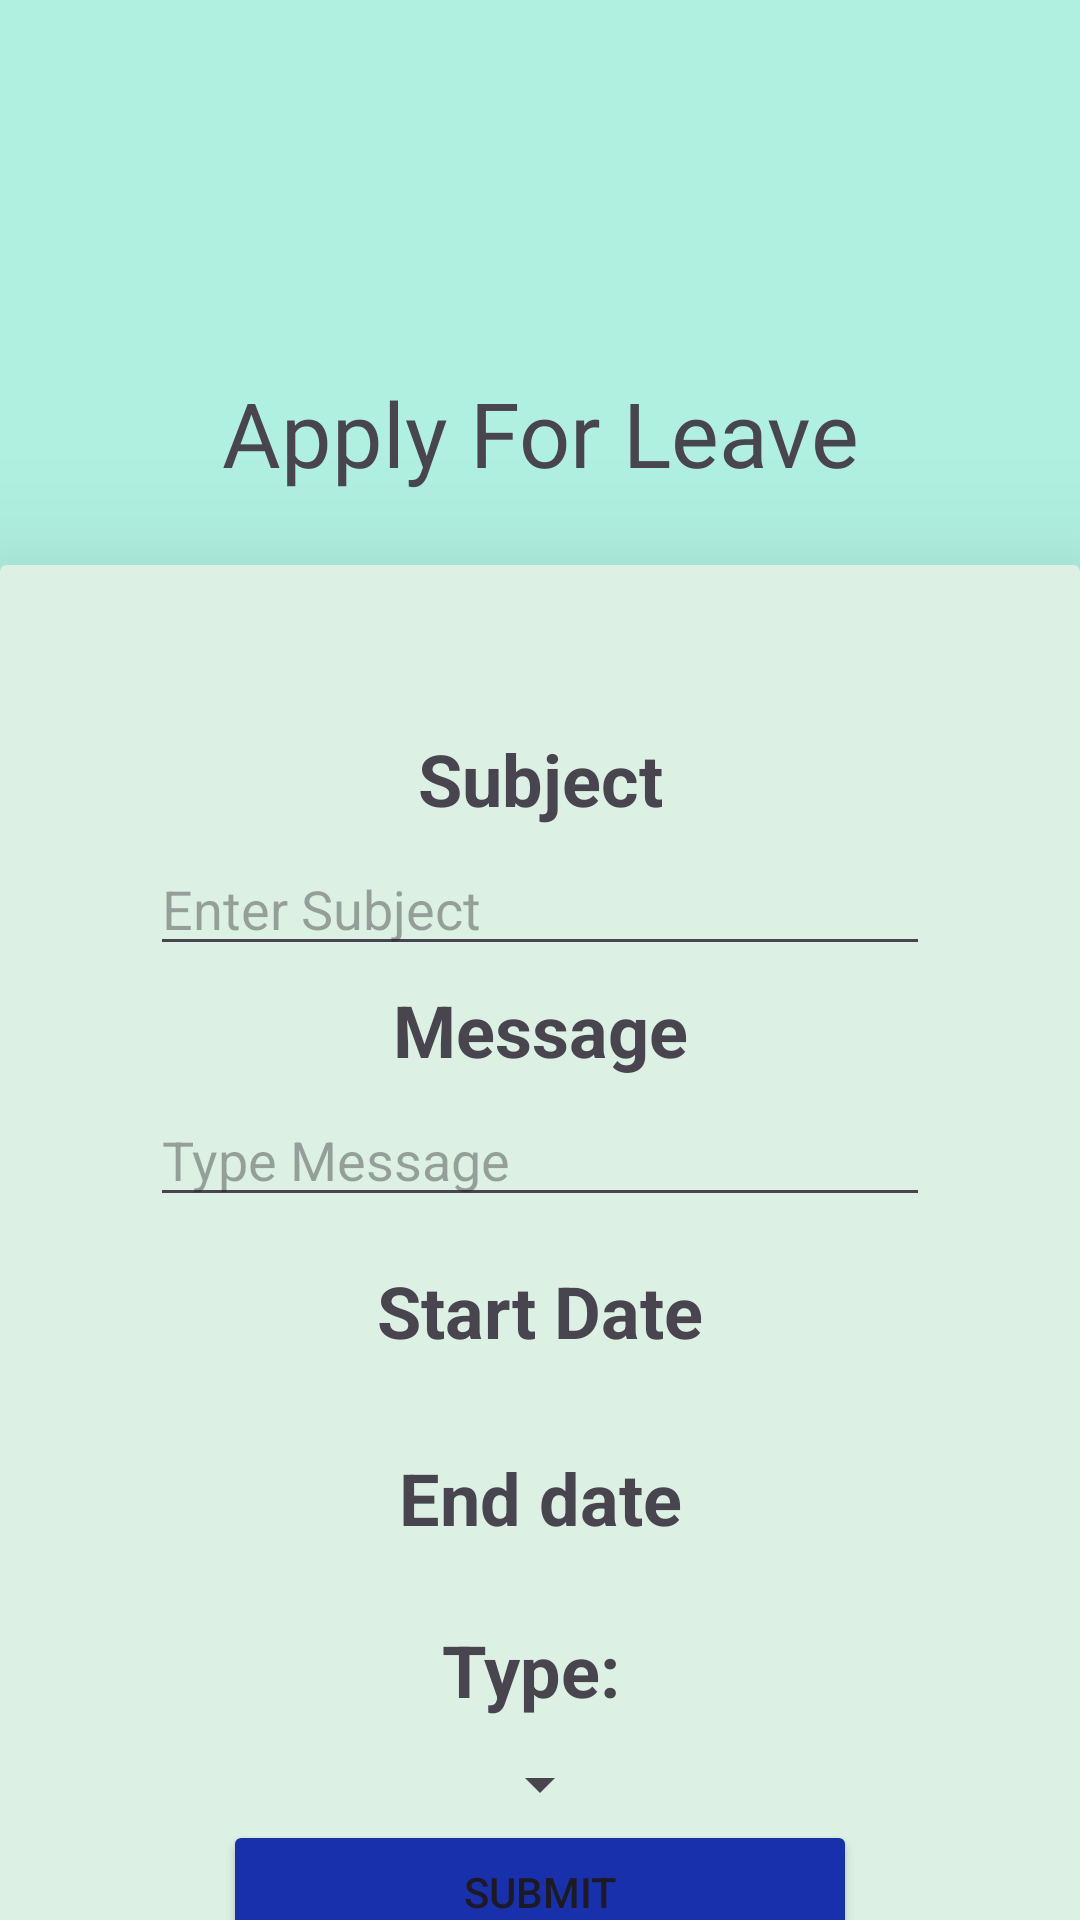

Reconstruct the res/layout file that produces this screen, plus the resources it refers to.
<!-- AndroidManifest.xml: application theme Theme.WorkFusion -->
<!-- res/layout/fragment_apply_leave.xml -->
<?xml version="1.0" encoding="utf-8"?>
<FrameLayout xmlns:android="http://schemas.android.com/apk/res/android"
    xmlns:app="http://schemas.android.com/apk/res-auto"
    xmlns:tools="http://schemas.android.com/tools"
    android:layout_width="match_parent"
    android:layout_height="match_parent"
    android:background="#FFFFFF"
    android:elevation="30dp"
    tools:context=".ui.employee.ApplyLeave">

    <androidx.constraintlayout.widget.ConstraintLayout
        android:layout_width="match_parent"
        android:layout_height="match_parent"
        android:background="#B0F0E0">

        <TextView
            android:id="@+id/textView27"
            android:layout_width="wrap_content"
            android:layout_height="wrap_content"
            android:fontFamily="@font/autour_one"
            android:paddingTop="124dp"
            android:paddingBottom="24dp"
            android:text="Apply For Leave"
            android:textSize="30sp"
            app:layout_constraintEnd_toEndOf="parent"
            app:layout_constraintStart_toStartOf="parent"
            app:layout_constraintTop_toTopOf="parent" />

        <androidx.cardview.widget.CardView
            android:layout_width="wrap_content"
            android:layout_height="wrap_content"
            android:elevation="30dp"
            android:paddingHorizontal="50dp"
            app:cardBackgroundColor="#dcf0e3"
            app:cardElevation="30dp"
            app:layout_constraintEnd_toEndOf="parent"
            app:layout_constraintStart_toStartOf="parent"
            app:layout_constraintTop_toBottomOf="@+id/textView27">

            <androidx.constraintlayout.widget.ConstraintLayout
                android:layout_width="wrap_content"
                android:layout_height="match_parent"
                android:padding="50dp"
                android:paddingHorizontal="0dp">

                <TextView
                    android:id="@+id/textView29"
                    android:layout_width="wrap_content"
                    android:layout_height="wrap_content"
                    android:padding="5dp"
                    android:text="Subject"
                    android:textSize="24sp"
                    android:textStyle="bold"
                    app:layout_constraintEnd_toEndOf="parent"
                    app:layout_constraintStart_toStartOf="parent"
                    app:layout_constraintTop_toTopOf="parent" />

                <EditText
                    android:id="@+id/subjectInput"
                    android:layout_width="wrap_content"
                    android:layout_height="wrap_content"
                    android:ems="200"
                    android:hint="Enter Subject"
                    android:inputType="text"
                    app:layout_constraintEnd_toEndOf="parent"
                    app:layout_constraintStart_toStartOf="parent"
                    app:layout_constraintTop_toBottomOf="@+id/textView29" />

                <EditText
                    android:id="@+id/leaveReasonInput"
                    android:layout_width="wrap_content"
                    android:layout_height="wrap_content"
                    android:ems="250"
                    android:hint="Type Message"
                    android:inputType="textPostalAddress"
                    app:layout_constraintEnd_toEndOf="parent"
                    app:layout_constraintStart_toStartOf="parent"
                    app:layout_constraintTop_toBottomOf="@+id/textView30" />

                <TextView
                    android:id="@+id/textView30"
                    android:layout_width="wrap_content"
                    android:layout_height="wrap_content"
                    android:padding="5dp"
                    android:text="Message"
                    android:textSize="24sp"
                    android:textStyle="bold"
                    app:layout_constraintEnd_toEndOf="@+id/subjectInput"
                    app:layout_constraintStart_toStartOf="@+id/subjectInput"
                    app:layout_constraintTop_toBottomOf="@+id/subjectInput" />

                <TextView
                    android:id="@+id/startDateCalenderLeave"
                    android:layout_width="wrap_content"
                    android:layout_height="wrap_content"
                    android:padding="15dp"
                    android:text="Start Date"
                    android:textSize="24sp"
                    android:textStyle="bold"
                    app:layout_constraintEnd_toEndOf="parent"
                    app:layout_constraintStart_toStartOf="parent"
                    app:layout_constraintTop_toBottomOf="@+id/leaveReasonInput" />



                <TextView
                    android:id="@+id/endDateCalenderLeave"
                    android:layout_width="wrap_content"
                    android:layout_height="wrap_content"
                    android:padding="15dp"

                    android:text="End date"
                    android:textSize="24sp"
                    android:textStyle="bold"
                    app:layout_constraintEnd_toEndOf="@+id/startDateCalenderLeave"
                    app:layout_constraintStart_toStartOf="@+id/startDateCalenderLeave"
                    app:layout_constraintTop_toBottomOf="@+id/startDateCalenderLeave" />



                <TextView
                    android:id="@+id/textView33"
                    android:layout_width="wrap_content"
                    android:layout_height="wrap_content"
                    android:padding="10dp"
                    android:text="Type: "
                    android:textSize="24sp"
                    android:textStyle="bold"
                    app:layout_constraintEnd_toEndOf="@+id/endDateCalenderLeave"
                    app:layout_constraintStart_toStartOf="@+id/endDateCalenderLeave"
                    app:layout_constraintTop_toBottomOf="@+id/endDateCalenderLeave" />

                <Spinner
                    android:id="@+id/spinner_leave_type"
                    android:layout_width="match_parent"
                    android:layout_height="wrap_content"
                    android:padding="4dp"
                    app:layout_constraintEnd_toEndOf="parent"
                    app:layout_constraintStart_toStartOf="parent"
                    app:layout_constraintTop_toBottomOf="@+id/textView33" />

                <Button
                    android:id="@+id/submitLeaveButton"
                    android:layout_width="wrap_content"
                    android:layout_height="wrap_content"
                    android:backgroundTint="#1930AD"
                    android:paddingHorizontal="80dp"
                    android:text="Submit"
                    android:textColorLink="#090909"
                    app:layout_constraintBottom_toBottomOf="parent"
                    app:layout_constraintEnd_toEndOf="parent"
                    app:layout_constraintStart_toStartOf="parent"
                    app:layout_constraintTop_toBottomOf="@+id/spinner_leave_type" />
            </androidx.constraintlayout.widget.ConstraintLayout>
        </androidx.cardview.widget.CardView>
    </androidx.constraintlayout.widget.ConstraintLayout>

</FrameLayout>
<!-- resources referenced by this layout -->
<resources>
  <style name="Theme.WorkFusion" parent="Base.Theme.WorkFusion" />
  <style name="Base.Theme.WorkFusion" parent="Theme.Material3.DayNight.NoActionBar">
          
          
          
          
          <item name="android:windowIsTranslucent">true</item>
          <item name="android:windowSplashScreenBackground">@android:color/transparent</item>
          
          <item name="android:windowSplashScreenAnimatedIcon">@null</item>
          <item name="android:windowSplashScreenIconBackgroundColor">@android:color/transparent</item>
  
      </style>
</resources>
